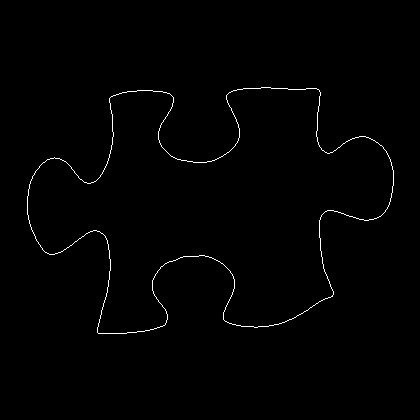

The file beside this chart, header and first rows:
27, 196
27, 197
27, 198
27, 199
27, 200
27, 201
27, 202
27, 203
27, 204
27, 205
27, 206
27, 207
27, 208
27, 209
27, 210
27, 211
27, 212
27, 213
27, 214
28, 215
28, 216
28, 217
28, 218
28, 219
29, 220
29, 221
29, 222
29, 223
30, 224
30, 225
30, 226
31, 227
31, 228
31, 229
32, 230
32, 231
33, 232
33, 233
34, 234
34, 235
35, 236
35, 237
35, 238
36, 239
36, 240
37, 241
38, 242
38, 243
39, 244
40, 245
40, 246
41, 247
42, 248
42, 249
43, 250
44, 251
45, 252
46, 252
47, 253
48, 253
49, 254
... 1,335 more rows
